Run: headless pygame with SDL's dummy video driver; simulated clock (each Clock.tick advances the game by its frame time, no real sleeping); random seed 0; keys injected as events and as key.get_pressed() state; no mouse input.
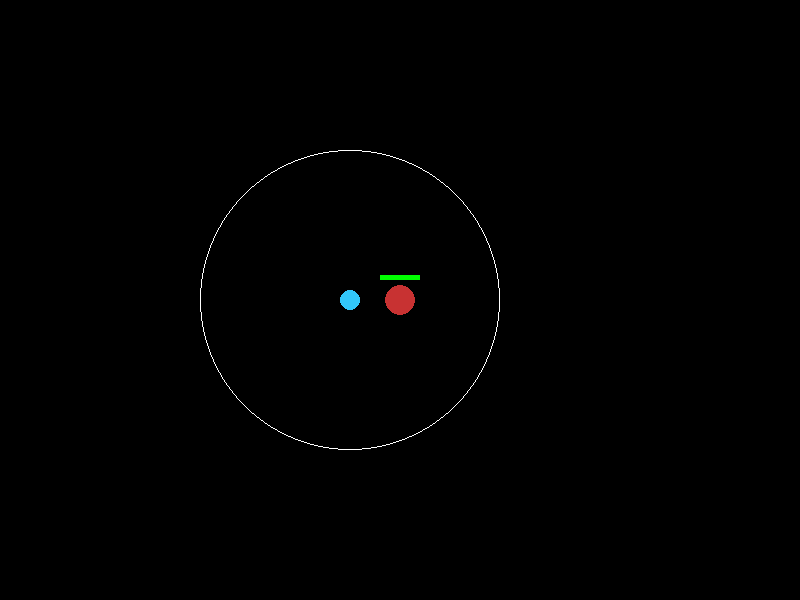
Frame 1 of 4 · flips 1–60 · no input
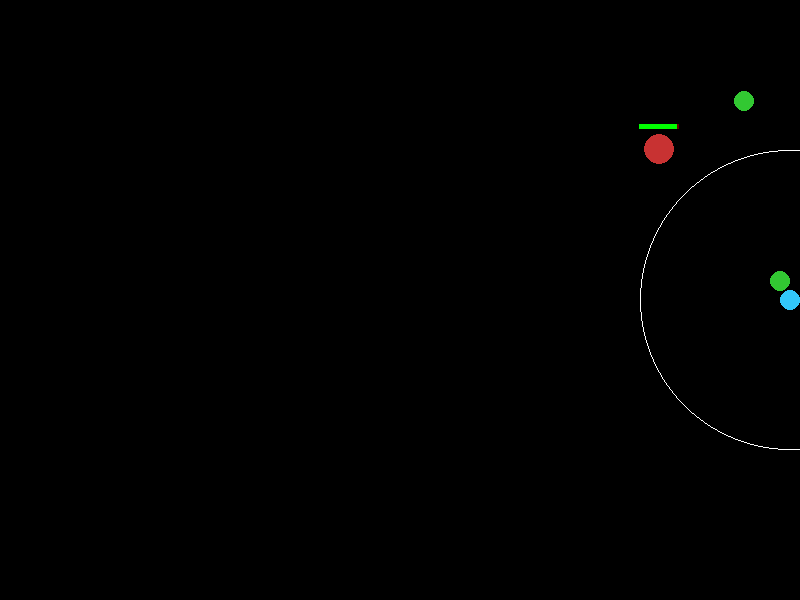
Frame 2 of 4 · flips 61–180 · tapped SPACE, RETURN · held RIGHT (→), D
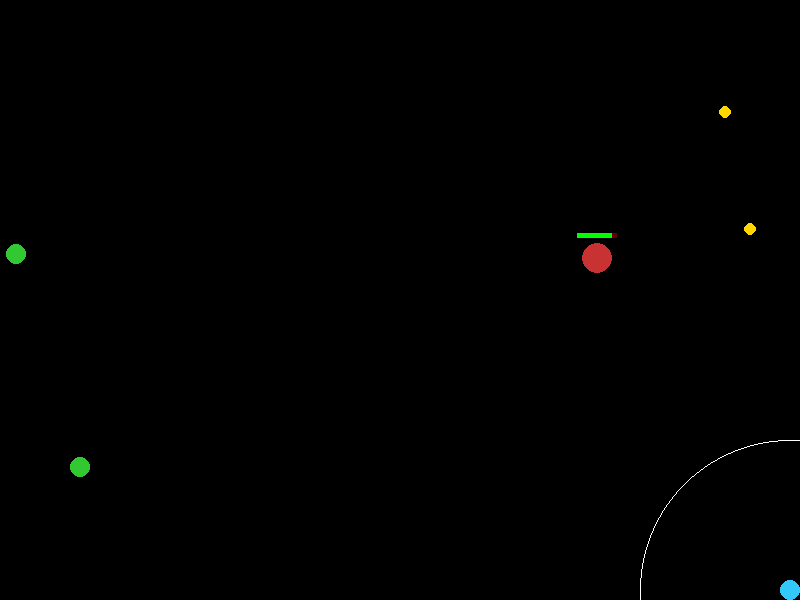
Frame 3 of 4 · flips 181–300 · held DOWN (↓), S
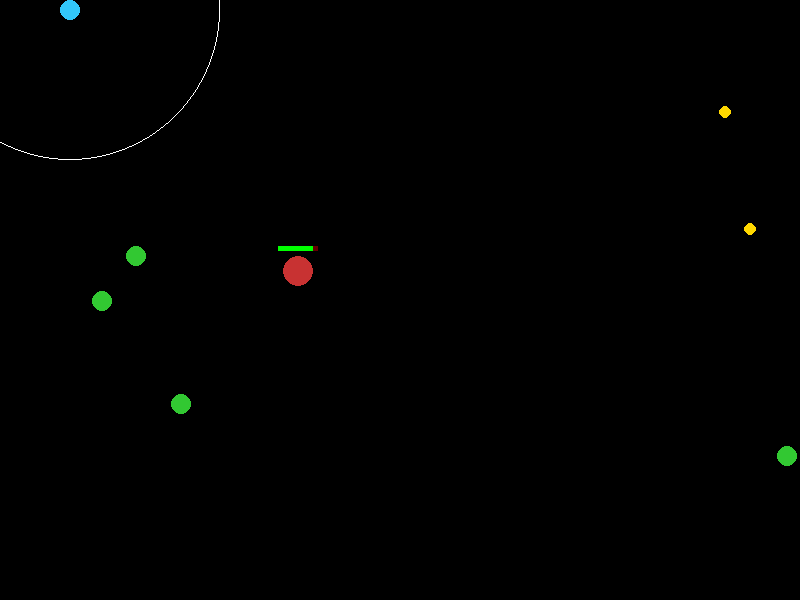
Frame 4 of 4 · flips 301–420 · held LEFT (←), A, UP (↑), W

The pygame program that drew these frames:

import pygame
import math
import random

# Initialize Pygame
pygame.init()

# Constants
WIDTH, HEIGHT = 800, 600
FPS = 60

# Colors
WHITE = (255, 255, 255)
BLACK = (0, 0, 0)
KNIGHT_COLOR = (200, 50, 50)  
PLAYER_COLOR = (50, 200, 250) 
BASIC_COLOR = (50, 200, 50)   
TANK_COLOR = (20, 100, 20)
RANGED_COLOR = (150, 50, 200)
ORB_COLOR = (255, 215, 0)
PROJ_COLOR = (255, 100, 100)
BOSS_COLOR = (180, 30, 30)
WARNING_COLOR = (255, 80, 80)
BOSS_BAR_BG = (60, 10, 10)
BOSS_BAR_FILL = (220, 40, 40)
BOSS_BAR_BORDER = (255, 230, 230)

class LifeOrb:
    def __init__(self, x, y):
        self.x = x; self.y = y
        self.radius = 6
        self.heal_amount = 10.0
        self.decay_start_ms = None

    def draw(self, surface):
        pygame.draw.circle(surface, ORB_COLOR, (int(self.x), int(self.y)), self.radius)

class Projectile:
    def __init__(self, x, y, target_x, target_y):
        self.x = x; self.y = y
        self.speed = 5
        self.radius = 4
        self.damage = 1.0 # Low damage, fast fire rate
        
        # Calculate direction
        dx, dy = target_x - x, target_y - y
        dist = math.hypot(dx, dy)
        self.vx = (dx / dist) * self.speed if dist > 0 else 0
        self.vy = (dy / dist) * self.speed if dist > 0 else 0

    def update(self):
        self.x += self.vx
        self.y += self.vy

    def draw(self, surface):
        pygame.draw.circle(surface, PROJ_COLOR, (int(self.x), int(self.y)), self.radius)

# --- ENEMY CLASSES ---
class Enemy:
    def __init__(self, x, y, hp, speed, damage, radius, color):
        self.x = x; self.y = y
        self.hp = hp
        self.speed = speed
        self.damage = damage
        self.radius = radius
        self.color = color

    def move_towards(self, target_x, target_y):
        dx, dy = target_x - self.x, target_y - self.y
        dist = math.hypot(dx, dy)
        if dist > 0:
            self.x += (dx / dist) * self.speed
            self.y += (dy / dist) * self.speed

    def draw(self, surface):
        pygame.draw.circle(surface, self.color, (int(self.x), int(self.y)), self.radius)

class BasicEnemy(Enemy):
    def __init__(self, x, y):
        super().__init__(x, y, hp=10, speed=1.0, damage=3.0, radius=10, color=BASIC_COLOR)

class TankEnemy(Enemy):
    def __init__(self, x, y):
        super().__init__(x, y, hp=30, speed=0.4, damage=6.0, radius=16, color=TANK_COLOR)

class RangedEnemy(Enemy):
    def __init__(self, x, y):
        super().__init__(x, y, hp=10, speed=0.7, damage=1.5, radius=10, color=RANGED_COLOR)
        self.shoot_cooldown = 0

    def update_ranged(self, knight, projectiles):
        self.move_towards(knight.x, knight.y)
        if self.shoot_cooldown > 0:
            self.shoot_cooldown -= 1
        # Shoot if within range
        elif math.dist((self.x, self.y), (knight.x, knight.y)) < 300:
            projectiles.append(Projectile(self.x, self.y, knight.x, knight.y))
            self.shoot_cooldown = 45 # Shoots rapidly (every 0.75 seconds)

class BossEnemy(Enemy):
    def __init__(self, x, y):
        super().__init__(x, y, hp=350, speed=0.55, damage=10.0, radius=28, color=BOSS_COLOR)
        self.max_hp = self.hp

def draw_center_warning(screen, font, text):
    warning_surface = font.render(text, True, WARNING_COLOR)
    warning_rect = warning_surface.get_rect(center=(WIDTH // 2, HEIGHT // 2))
    screen.blit(warning_surface, warning_rect)

def draw_boss_health_bar(screen, boss):
    if not boss or boss.hp <= 0:
        return

    bar_width = 420
    bar_height = 24
    bar_x = (WIDTH - bar_width) // 2
    bar_y = 20

    hp_ratio = max(0.0, boss.hp / boss.max_hp)
    fill_width = int(bar_width * hp_ratio)

    pygame.draw.rect(screen, BOSS_BAR_BG, (bar_x, bar_y, bar_width, bar_height))
    pygame.draw.rect(screen, BOSS_BAR_FILL, (bar_x, bar_y, fill_width, bar_height))
    pygame.draw.rect(screen, BOSS_BAR_BORDER, (bar_x, bar_y, bar_width, bar_height), 3)

# --- CORE ACTORS ---
class RecklessKnight:
    def __init__(self, x, y):
        self.x = x; self.y = y
        self.speed = 2.5 
        self.radius = 15
        self.max_hp = 100.0
        self.hp = self.max_hp
        self.combat_focus_radius = 130

    def find_closest_enemy(self, enemies):
        if not enemies: return None
        return min(enemies, key=lambda e: math.dist((self.x, self.y), (e.x, e.y)))

    def find_densest_enemy_cluster(self, enemies):
        if not enemies: return None
        best_target = None
        max_neighbors = -1
        for enemy in enemies:
            neighbors = sum(1 for e in enemies if math.dist((enemy.x, enemy.y), (e.x, e.y)) < 150)
            if neighbors > max_neighbors:
                max_neighbors = neighbors
                best_target = enemy
        return best_target

    def update(self, enemies, orbs, projectiles):
        # 1. Projectile Collision
        for proj in projectiles[:]:
            if math.dist((self.x, self.y), (proj.x, proj.y)) < self.radius + proj.radius:
                self.hp -= proj.damage
                projectiles.remove(proj)

        # 2. Melee Combat & Collision
        engaged_enemies = []
        for enemy in enemies[:]:
            enemy_dist = math.dist((self.x, self.y), (enemy.x, enemy.y))
            if enemy_dist <= self.combat_focus_radius:
                engaged_enemies.append(enemy)
            if enemy_dist < self.radius + enemy.radius:
                self.hp -= enemy.damage 
                enemy.hp -= 10 # Knight deals flat damage per frame of contact
                if enemy.hp <= 0:
                    enemies.remove(enemy)
                    orbs.append(LifeOrb(enemy.x, enemy.y)) 
                    # Add a tiny knockback so the knight doesn't instantly die to tanks
                    self.x += (self.x - enemy.x) * 0.5 
                    self.y += (self.y - enemy.y) * 0.5

        # 3. Movement
        target = self.find_closest_enemy(engaged_enemies) if engaged_enemies else self.find_densest_enemy_cluster(enemies)
        if target and self.hp > 0:
            dx, dy = target.x - self.x, target.y - self.y
            dist = math.hypot(dx, dy)
            if dist > 0:
                self.x += (dx / dist) * self.speed
                self.y += (dy / dist) * self.speed

    def draw(self, surface):
        if self.hp > 0:
            pygame.draw.circle(surface, KNIGHT_COLOR, (int(self.x), int(self.y)), self.radius)
        pygame.draw.rect(surface, (100, 0, 0), (self.x - 20, self.y - 25, 40, 5))
        pygame.draw.rect(surface, (0, 255, 0), (self.x - 20, self.y - 25, 40 * max(0, self.hp) / self.max_hp, 5))

class SupportPlayer:
    def __init__(self, x, y):
        self.x = x; self.y = y
        self.speed = 6 
        self.radius = 10
        self.pulse_radius = 150
        self.pulse_cooldown = 0

    def handle_input(self, keys):
        if keys[pygame.K_w] or keys[pygame.K_UP]: self.y -= self.speed
        if keys[pygame.K_s] or keys[pygame.K_DOWN]: self.y += self.speed
        if keys[pygame.K_a] or keys[pygame.K_LEFT]: self.x -= self.speed
        if keys[pygame.K_d] or keys[pygame.K_RIGHT]: self.x += self.speed
        self.x = max(self.radius, min(WIDTH - self.radius, self.x))
        self.y = max(self.radius, min(HEIGHT - self.radius, self.y))

    def trigger_pulse(self, enemies, knight, projectiles):
        if self.pulse_cooldown == 0 and knight.hp > 0:
            knight.hp -= knight.hp * 0.05
            for enemy in enemies:
                dist = math.dist((self.x, self.y), (enemy.x, enemy.y))
                if dist < self.pulse_radius:
                    dx, dy = enemy.x - self.x, enemy.y - self.y
                    if dist > 0:
                        enemy.x += (dx / dist) * 100 
                        enemy.y += (dy / dist) * 100
            
            # Pulse also clears nearby projectiles!
            for proj in projectiles[:]:
                if math.dist((self.x, self.y), (proj.x, proj.y)) < self.pulse_radius:
                    projectiles.remove(proj)
            self.pulse_cooldown = 60 

    def update(self, orbs, knight):
        if self.pulse_cooldown > 0: self.pulse_cooldown -= 1
        for orb in orbs[:]:
            if math.dist((self.x, self.y), (orb.x, orb.y)) < self.radius + orb.radius:
                orbs.remove(orb)
                knight.hp = min(knight.max_hp, knight.hp + orb.heal_amount)

    def draw(self, surface):
        pygame.draw.circle(surface, PLAYER_COLOR, (int(self.x), int(self.y)), self.radius)
        if self.pulse_cooldown == 0:
            pygame.draw.circle(surface, WHITE, (int(self.x), int(self.y)), self.pulse_radius, 1)

def main():
    screen = pygame.display.set_mode((WIDTH, HEIGHT))
    pygame.display.set_caption("The Unsung Hero - Escalating Difficulty")
    clock = pygame.time.Clock()
    warning_font = pygame.font.SysFont("Arial Black", 64, bold=True)

    knight = RecklessKnight(WIDTH // 2, HEIGHT // 2)
    player = SupportPlayer(WIDTH // 2 - 50, HEIGHT // 2)
    
    enemies = []
    orbs = []
    projectiles = []
    
    # Difficulty variables
    start_ticks = pygame.time.get_ticks()
    spawn_timer = 0
    ORB_DECAY_MS = 12000
    TANK_PHASE_SECONDS = 45
    BOSS_SPAWN_SECONDS = 150
    WARNING_DURATION_SECONDS = 3
    boss_spawned = False

    running = True
    while running:
        # Time survived in seconds
        now_ticks = pygame.time.get_ticks()
        seconds_survived = (now_ticks - start_ticks) / 1000.0
        tank_phase_active = seconds_survived >= TANK_PHASE_SECONDS

        keys = pygame.key.get_pressed()
        for event in pygame.event.get():
            if event.type == pygame.QUIT:
                running = False
            if event.type == pygame.KEYDOWN:
                if event.key == pygame.K_SPACE:
                    player.trigger_pulse(enemies, knight, projectiles)

        # ESCALATING WAVE SPAWNER
        spawn_timer += 1
        # Spawn gets faster over time (caps at 1 enemy every 15 frames / 4 per second)
        current_spawn_rate = max(15, 60 - int(seconds_survived * 0.5)) 
        
        if spawn_timer > current_spawn_rate:
            spawn_x = random.choice([random.randint(-50, 0), random.randint(WIDTH, WIDTH + 50)])
            spawn_y = random.randint(0, HEIGHT)
            
            # Decide what to spawn based on time survived
            rand_val = random.random()
            if seconds_survived > 45 and rand_val < 0.15: 
                enemies.append(TankEnemy(spawn_x, spawn_y))
            elif seconds_survived > 20 and rand_val < 0.35:
                enemies.append(RangedEnemy(spawn_x, spawn_y))
            else:
                enemies.append(BasicEnemy(spawn_x, spawn_y))
            
            spawn_timer = 0
        
        # Spawn a boss once after roughly 2.5 minutes of survival.
        if not boss_spawned and seconds_survived >= BOSS_SPAWN_SECONDS:
            enemies.append(BossEnemy(WIDTH // 2, -40))
            boss_spawned = True

        # Update Entities
        player.handle_input(keys)
        player.update(orbs, knight)
        
        for enemy in enemies:
            if isinstance(enemy, RangedEnemy):
                enemy.update_ranged(knight, projectiles)
            else:
                enemy.move_towards(knight.x, knight.y)
                
        for proj in projectiles[:]:
            proj.update()
            # Remove projectiles off screen
            if proj.x < 0 or proj.x > WIDTH or proj.y < 0 or proj.y > HEIGHT:
                projectiles.remove(proj)

        # Orbs start expiring once tanks are in the mix to increase pressure.
        if tank_phase_active:
            for orb in orbs[:]:
                if orb.decay_start_ms is None:
                    orb.decay_start_ms = now_ticks
                elif now_ticks - orb.decay_start_ms >= ORB_DECAY_MS:
                    orbs.remove(orb)

        knight.update(enemies, orbs, projectiles)
        current_boss = next((enemy for enemy in enemies if isinstance(enemy, BossEnemy) and enemy.hp > 0), None)

        # Draw
        screen.fill(BLACK)
        for orb in orbs: orb.draw(screen)
        for proj in projectiles: proj.draw(screen)
        for enemy in enemies: enemy.draw(screen)
        knight.draw(screen)
        player.draw(screen)

        if current_boss:
            draw_boss_health_bar(screen, current_boss)

        # Flash warnings in fixed windows without expensive font creation in-loop.
        tank_warning_active = TANK_PHASE_SECONDS <= seconds_survived < (TANK_PHASE_SECONDS + WARNING_DURATION_SECONDS)
        boss_warning_active = BOSS_SPAWN_SECONDS <= seconds_survived < (BOSS_SPAWN_SECONDS + WARNING_DURATION_SECONDS)
        if (tank_warning_active or boss_warning_active) and int(seconds_survived * 6) % 2 == 0:
            if boss_warning_active:
                draw_center_warning(screen, warning_font, "BOSS INCOMING")
            else:
                draw_center_warning(screen, warning_font, "TANK PHASE")

        pygame.display.flip()
        clock.tick(FPS)

    pygame.quit()

if __name__ == "__main__":
    main()
